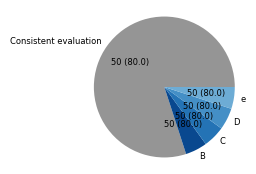

Here is the Python script that generated this plot:
# 导入matplotlib库
import matplotlib.pyplot as plt

# Set
plt.rcParams['font.family'] = ['Arial']
plt.rcParams['font.size'] = 6
plt.rcParams["axes.labelsize"] = 6

# 设置数据和标签
data = [80, 5,5, 5, 5] # 扇形的比例


labels = ['Consistent evaluation', 'B', 'C', 'D','e'] # 扇形的标签
colors=[ '#959595',
          '#09488F','#2473B5','#448FC6','#6DACD5','#C7DCF1','#EEF1FA',
          '#FFD878','#F8B04E','#F08743','#EC694C','#CB181E',
          # '#1B1919'
          ] # standard cmap (主图用改)
colors_L=[ ['#959595'],
          ['#09488F','#2473B5','#448FC6','#6DACD5','#C7DCF1','#EEF1FA'],
          ['#FFD878','#F8B04E','#F08743','#EC694C','#CB181E'],
          # '#1B1919'
          ] # standard cmap (主图用改)

# 创建一个画布
fig, ax = plt.subplots(1,1,figsize=(2,2),dpi=600)

# 绘制饼图
plt.pie(data, labels=labels, colors=colors, autopct='%d (%0.1f)'%(50,80))
plt.axis('equal') # 设置坐标轴比例为相等，使饼图为圆形
# plt.title('扇形图示例') # 设置标题
plt.show() # 显示图形
